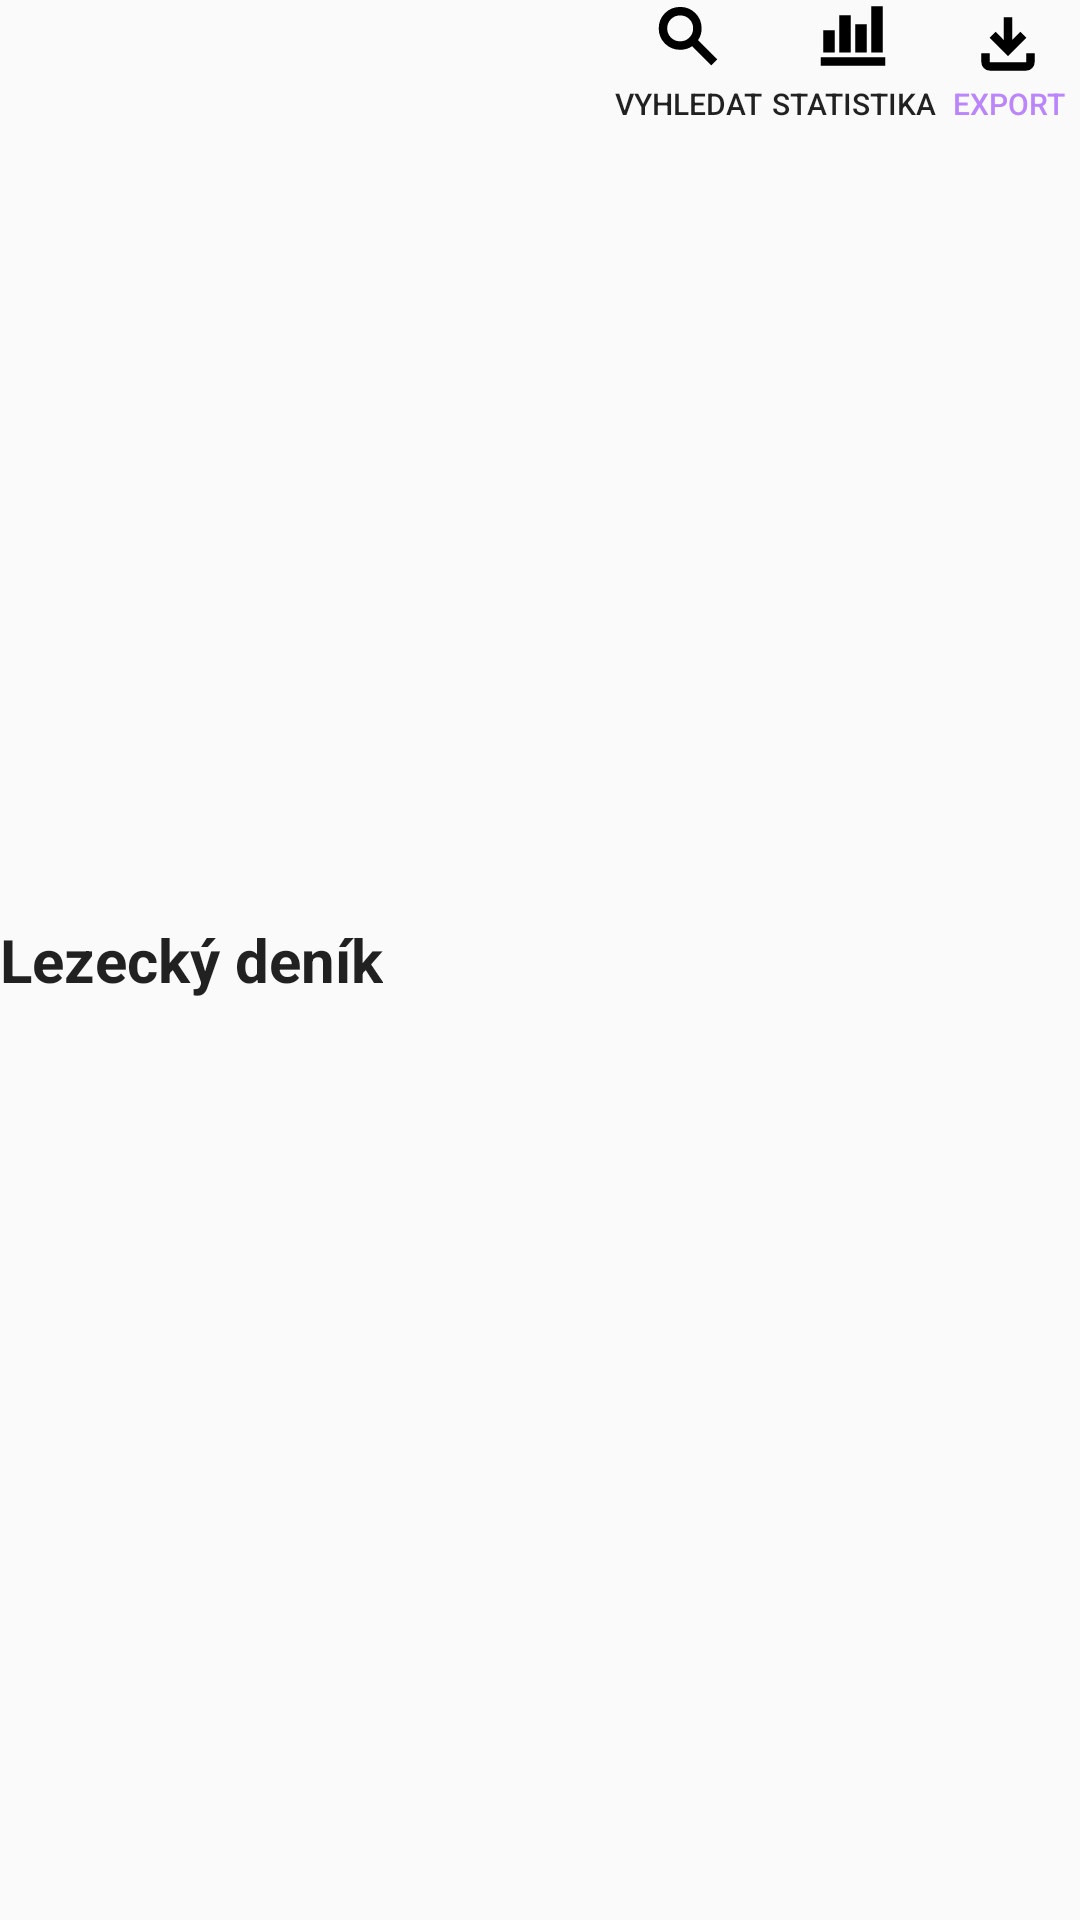

Produce the Android XML layout that renders to this screen, including the resource entries it uses.
<!-- AndroidManifest.xml: application theme Theme.DenikV1 -->
<!-- res/layout/custom_bar.xml -->
<?xml version="1.0" encoding="utf-8"?>
<RelativeLayout
    xmlns:android="http://schemas.android.com/apk/res/android"
    android:layout_width="match_parent"
    android:layout_height="wrap_content">

    <TextView
        android:id="@+id/activityTitleTextView"
        android:layout_width="wrap_content"
        android:layout_height="wrap_content"
        android:layout_centerVertical="true"
        android:text="Lezecký deník"
        android:textAppearance="@style/TextAppearance.AppCompat.Body1"
        android:textSize="20sp"
        android:textStyle="bold" />

    <LinearLayout
        android:id="@+id/topPanel"
        android:layout_width="match_parent"
        android:layout_height="45dp"
        android:orientation="horizontal"
        android:gravity="end">

        <Button
            android:id="@+id/button_find"
            android:layout_width="55dp"
            android:layout_height="match_parent"
            android:text="Vyhledat"
            android:textSize="10sp"
            android:drawableTop="@drawable/search"
            android:background="@android:color/transparent" />

        <Button
            android:id="@+id/button_statistics"
            android:layout_width="55dp"
            android:layout_height="match_parent"
            android:text="Statistika"
            android:textSize="10sp"
            android:drawableTop="@drawable/statistics"
            android:background="@android:color/transparent" />
        <Button
            android:id="@+id/exportButton"
            android:layout_width="48dp"
            android:layout_height="40dp"
            android:drawableTop="@drawable/download"
            android:text="Export"
            android:textSize="10sp"
            android:background="@android:color/transparent"
            style="?android:attr/buttonBarButtonStyle" />

    </LinearLayout>
</RelativeLayout>
<!-- resources referenced by this layout -->
<resources>
  <!-- drawable download (drawable) -->
  <vector xmlns:android="http://schemas.android.com/apk/res/android"
      android:width="24dp"
      android:height="24dp"
      android:viewportWidth="960"
      android:viewportHeight="960"
      android:tint="@color/black">
    <path
        android:fillColor="@android:color/white"
        android:pathData="M479.24,642.17L233.5,396.67L313.76,316.65L422.65,426.02L422.65,124.65L535.83,124.65L535.83,426.02L644.72,316.65L724.74,396.67L479.24,642.17ZM237.83,835.35Q190.9,835.35 157.77,802.23Q124.65,769.1 124.65,722.17L124.65,602.17L237.83,602.17L237.83,722.17Q237.83,722.17 237.83,722.17Q237.83,722.17 237.83,722.17L722.17,722.17Q722.17,722.17 722.17,722.17Q722.17,722.17 722.17,722.17L722.17,602.17L835.35,602.17L835.35,722.17Q835.35,769.28 802.23,802.32Q769.1,835.35 722.17,835.35L237.83,835.35Z"/>
  </vector>
  <!-- drawable search (drawable) -->
  <vector xmlns:android="http://schemas.android.com/apk/res/android"
      android:width="24dp"
      android:height="24dp"
      android:viewportWidth="960"
      android:viewportHeight="960"
      android:tint="@color/black">
    <path
        android:fillColor="@android:color/white"
        android:pathData="M791.09,871.26L535.84,615.83Q506.13,637.87 463.47,651.01Q420.8,664.15 375.57,664.15Q255.92,664.15 172.78,581.01Q89.65,497.86 89.65,378.19Q89.65,258.52 172.8,175.42Q255.95,92.33 375.61,92.33Q495.28,92.33 578.38,175.46Q661.48,258.59 661.48,378.24Q661.48,423.72 649.22,464Q636.96,504.28 613.91,535.57L870.35,792.24L791.09,871.26ZM375.47,550.98Q448.45,550.98 498.38,501.15Q548.3,451.33 548.3,378.34Q548.3,305.35 498.38,255.42Q448.45,205.5 375.47,205.5Q302.48,205.5 252.65,255.42Q202.83,305.35 202.83,378.34Q202.83,451.33 252.65,501.15Q302.48,550.98 375.47,550.98Z"/>
  </vector>
  <!-- drawable statistics: png bitmap (drawable, 179 bytes) -->
  <style name="Theme.DenikV1" parent="Theme.AppCompat.Light">
          
          <item name="colorPrimary">@color/white</item>
          <item name="colorAccent">@color/purple_200</item>
          
      </style>
  <color name="black">#FF000000</color>
  <color name="white">#FFFFFFFF</color>
  <color name="purple_200">#FFBB86FC</color>
</resources>
